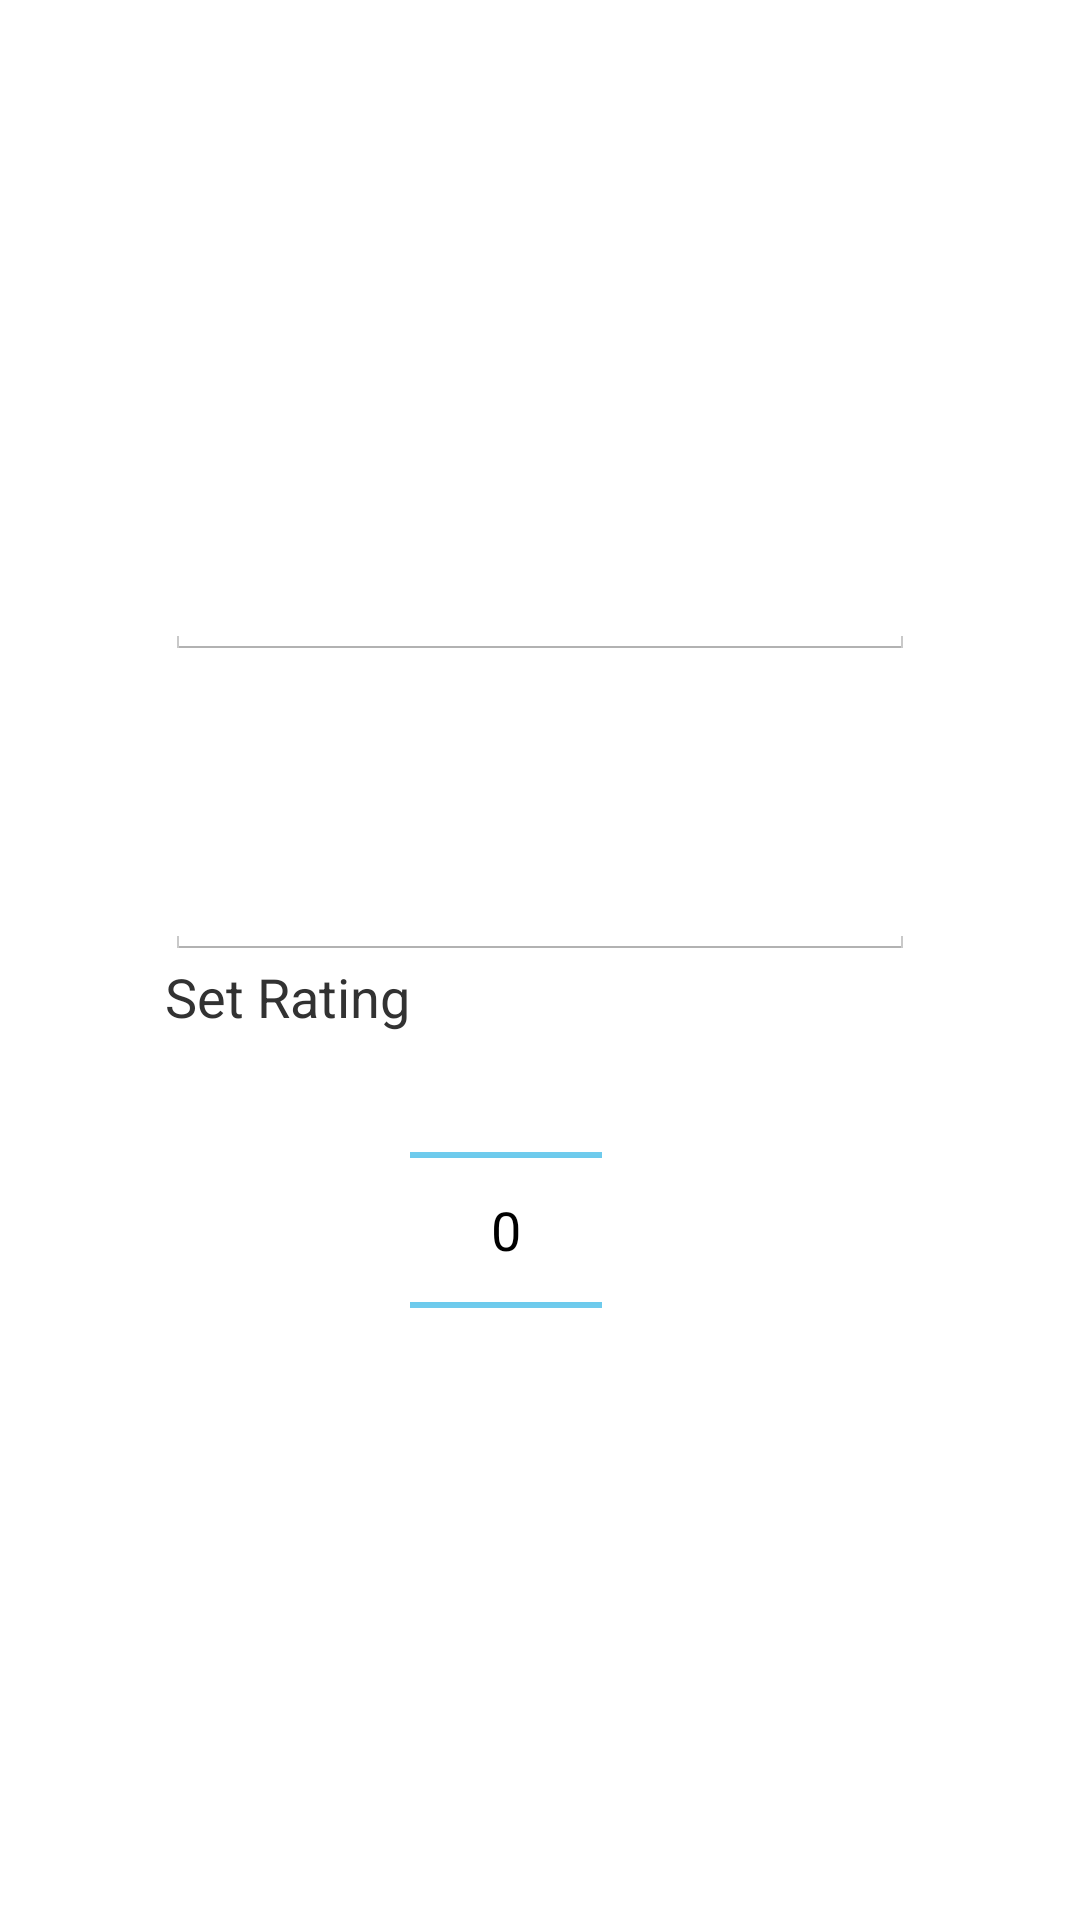

The Android layout XML behind this screen, and the referenced resources:
<!-- AndroidManifest.xml: application theme android:Theme.Holo.Light -->
<!-- res/layout/log_edit_dialog.xml -->
<RelativeLayout xmlns:android="http://schemas.android.com/apk/res/android"
    android:layout_width="fill_parent"
    android:layout_height="fill_parent" >
	<RelativeLayout 
	    android:id="@+id/log_dialog_layout"
	    android:layout_height="wrap_content"
	    android:layout_width="wrap_content"
	    android:layout_centerInParent="true" >
	    <EditText 
	        android:id="@+id/log_edit_title"
	        android:layout_centerHorizontal="true"
	        android:layout_alignParentTop="true"
	    	android:layout_height="80dp"
	    	android:layout_width="250dp"
	        android:textSize="24sp"
	        android:maxLength="50" />
	    <EditText 
	        android:id="@+id/log_edit_details"
	        android:layout_below="@+id/log_edit_title"
	        android:layout_height="100dp"
	    	android:layout_width="250dp"
	        android:textSize="18sp"
	        android:maxLength="250" />
	     <TextView
	        android:id="@+id/log_edit_rating_title"
	        android:layout_height="wrap_content"
	        android:layout_width="wrap_content"
	        android:layout_below="@id/log_edit_details"
			android:layout_alignLeft="@id/log_edit_title"
	        android:text="Set Rating"
	        android:textSize="18sp" />
	    <NumberPicker 
	        android:id="@+id/log_rating_picker"
	        android:layout_below="@id/log_edit_details"
	        android:layout_toRightOf="@id/log_edit_rating_title"
	        android:layout_width="wrap_content"
	        android:layout_height="wrap_content"/>
	       </RelativeLayout>
</RelativeLayout>
<!-- resources referenced by this layout -->
<resources>

</resources>
